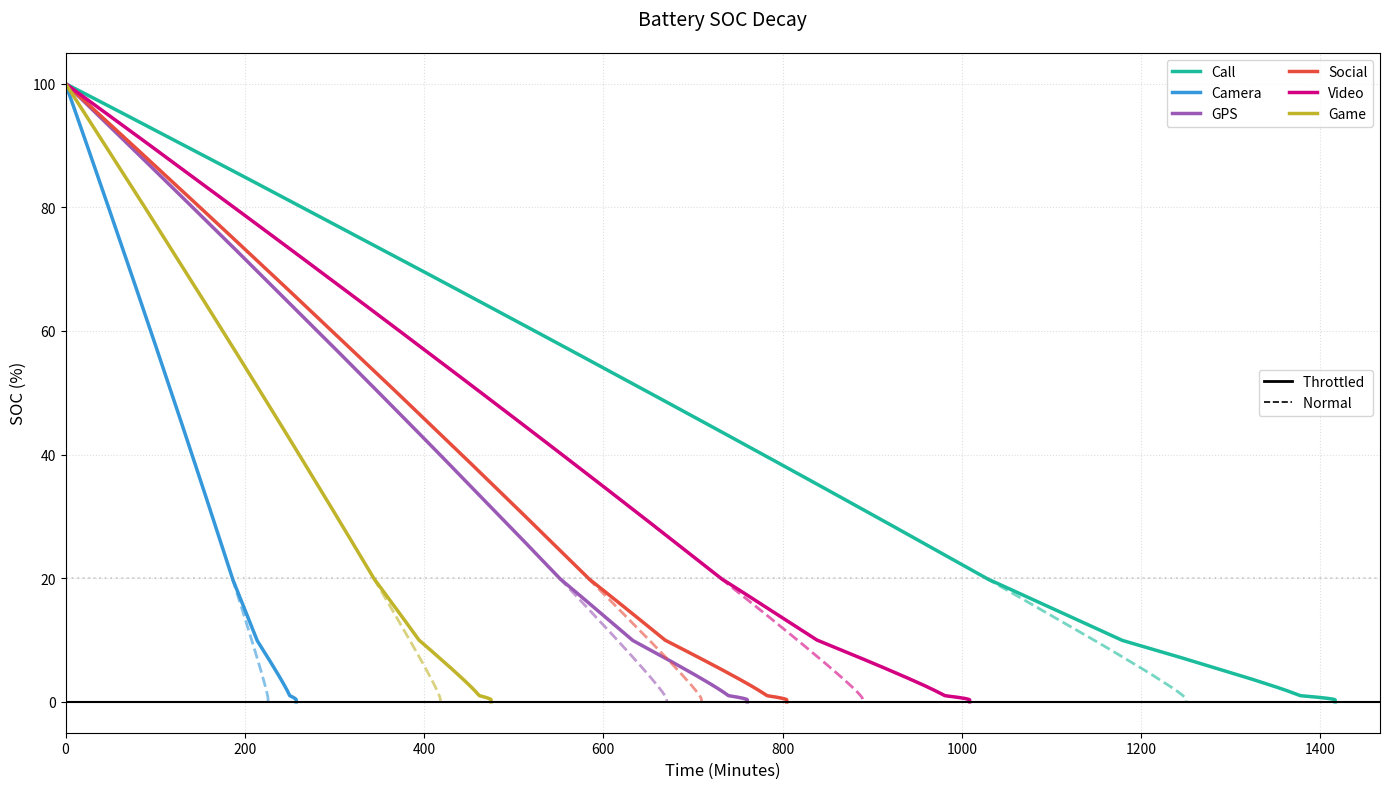

Recreate this plot in Python.
import numpy as np
import matplotlib.pyplot as plt

class FinalThrottlingSim:
    def __init__(self):
        self.Q_nom = 4500 * 3600 / 1000 
        self.V_cutoff = 3.0           
        self.R_s = 0.15  
        self.z_full = 1.0                
        self.K = [3.8, 0.15, -0.01, 0.08, -0.01] 
        self.k1, self.k2 = 0.05, 10.0

    def get_OCV(self, z):
        z = np.clip(z, 0.0001, 0.9999)
        return self.K[0] + self.K[1]*z + self.K[2]/z + \
               self.K[3]*np.log(z) + self.K[4]*np.log(1-z)

    def get_beta(self, s, enabled=True):
        if not enabled: return 1.0  
        if s > 20: return 1.0  
        if s > 10: return 0.8  
        if s > 1:  return 0.5 
        return 0.1 

    def run(self, p_base, use_throttling=True):
        z = self.z_full
        t = 0
        dt = 5 
        res = {'t_min':[], 'soc':[]}
        while z > 0:
            s = (z / self.z_full) * 100
            beta = self.get_beta(s, enabled=use_throttling)
            p_load = (p_base + np.random.normal(0, 0.01)) * beta
            v_ocv = self.get_OCV(z)
            r = self.R_s * (1 + self.k1 * np.exp(-self.k2 * z))
            delta = v_ocv**2 - 4 * r * p_load
            res['t_min'].append(t/60)
            res['soc'].append(s)
            if delta < 0 or s <= 0.01:
                break
            i = (v_ocv - np.sqrt(delta)) / (2 * r)
            z -= (i * dt) / self.Q_nom
            t += dt
        
        res['t_min'].append(t/60)
        res['soc'].append(0)
        return res

# --- 绘图完善 ---
sim = FinalThrottlingSim()
p_bases = [0.80, 4.25, 1.48, 1.40, 1.12, 2.35] 
colors = ['#1abc9c', '#3498db', '#9b59b6', '#e74c3c', "#d30082", "#c0b42b"]
labels = ['Call', 'Camera', 'GPS', 'Social', 'Video', 'Game']

plt.figure(figsize=(14, 8), dpi=100)
max_t = 0

for pb, col, lab in zip(p_bases, colors, labels):
    # 获取数据
    d_thr = sim.run(pb, True)
    d_raw = sim.run(pb, False)
    
    # 记录最大时间
    max_t = max(max_t, d_thr['t_min'][-1])
    
    # 1. 绘制无节流虚线 (从SOC=20开始)
    s_raw = np.array(d_raw['soc'])
    idx_20 = np.where(s_raw <= 20)[0][0]
    plt.plot(d_raw['t_min'][idx_20:], d_raw['soc'][idx_20:], 
             color=col, linestyle='--', linewidth=2.0, alpha=0.6)
    
    # 2. 绘制有节流实线
    plt.plot(d_thr['t_min'], d_thr['soc'], color=col, linewidth=2.5, label=lab)
    
plt.axhline(y=0, color='black', linewidth=1.5) 
plt.axhline(y=20, color='gray', linestyle=':', alpha=0.3)

plt.title('Battery SOC Decay', fontsize=14, pad=20)
plt.xlabel('Time (Minutes)', fontsize=12)
plt.ylabel('SOC (%)', fontsize=12)
plt.grid(True, linestyle=':', alpha=0.4)
plt.ylim(-5, 105) 
plt.xlim(0, max_t + 50)

# 图例
from matplotlib.lines import Line2D
custom_lines = [Line2D([0], [0], color='black', lw=2),
                Line2D([0], [0], color='black', lw=1.2, linestyle='--')]
leg1 = plt.legend(custom_lines, ['Throttled ', 'Normal '], loc='center right')
plt.gca().add_artist(leg1)
plt.legend(loc='upper right', ncol=2)

plt.tight_layout()
plt.show()